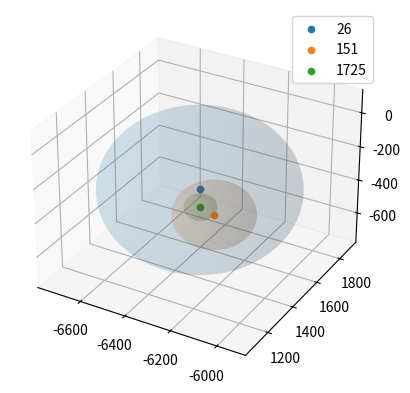

This figure's Python source:
from mpl_toolkits.mplot3d import Axes3D
import matplotlib.pyplot as plt
import numpy as np


def Sphere(r,cen):
    u = np.linspace(0, 2 * np.pi, 100)
    v = np.linspace(0, np.pi, 100)
    x_pre = r * np.outer(np.cos(u), np.sin(v))
    y_pre = r * np.outer(np.sin(u), np.sin(v))
    z_pre = r * np.outer(np.ones(np.size(u)), np.cos(v))
    x_new = x_pre+cen[0]
    y_new = y_pre+cen[1]
    z_new = z_pre+cen[2]
    return(x_new,y_new,z_new)


fig = plt.figure()
ax = fig.add_subplot(111, projection='3d')
x26,y26,z26 = Sphere(400.115966796875,[-6337.475077779437,1485.6731930064398,-324.05515436948923])
ax.plot_surface(x26,y26,z26,alpha=.1)
ax.scatter(-6337.475077779437,1485.6731930064398,-324.05515436948923,label='26')
x151,y151,z151 = Sphere(162.2467041015625,[-6210.970577967716,1375.9411136214203,-352.3219871384611])
ax.plot_surface(x151,y151,z151,alpha=.1)
ax.scatter(-6210.970577967716,1375.9411136214203,-352.3219871384611,label='151')
x1725,y1725,z1725 = Sphere(65.10162353515625,[-6318.7478637622235,1458.551514728121,-406.6556874585533])
ax.plot_surface(x1725,y1725,z1725,alpha=.1)
ax.scatter(-6318.7478637622235,1458.551514728121,-406.6556874585533,label='1725')
ax.legend()
plt.show()